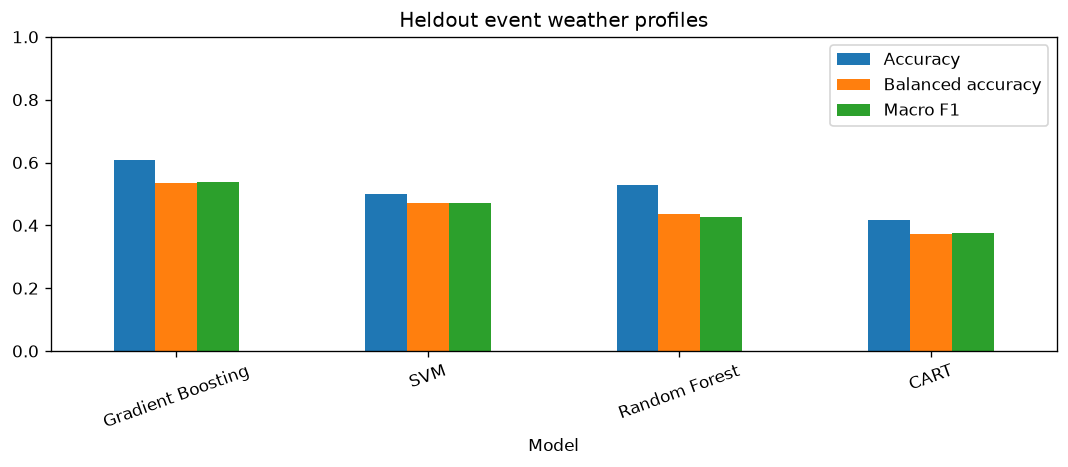

The data file committed next to this chart (first rows):
Model, Accuracy, Balanced accuracy, Macro F1
Gradient Boosting, 0.6096, 0.5342, 0.5386
SVM, 0.5, 0.4712, 0.4702
Random Forest, 0.5274, 0.4355, 0.4274
CART, 0.4178, 0.374, 0.3754
